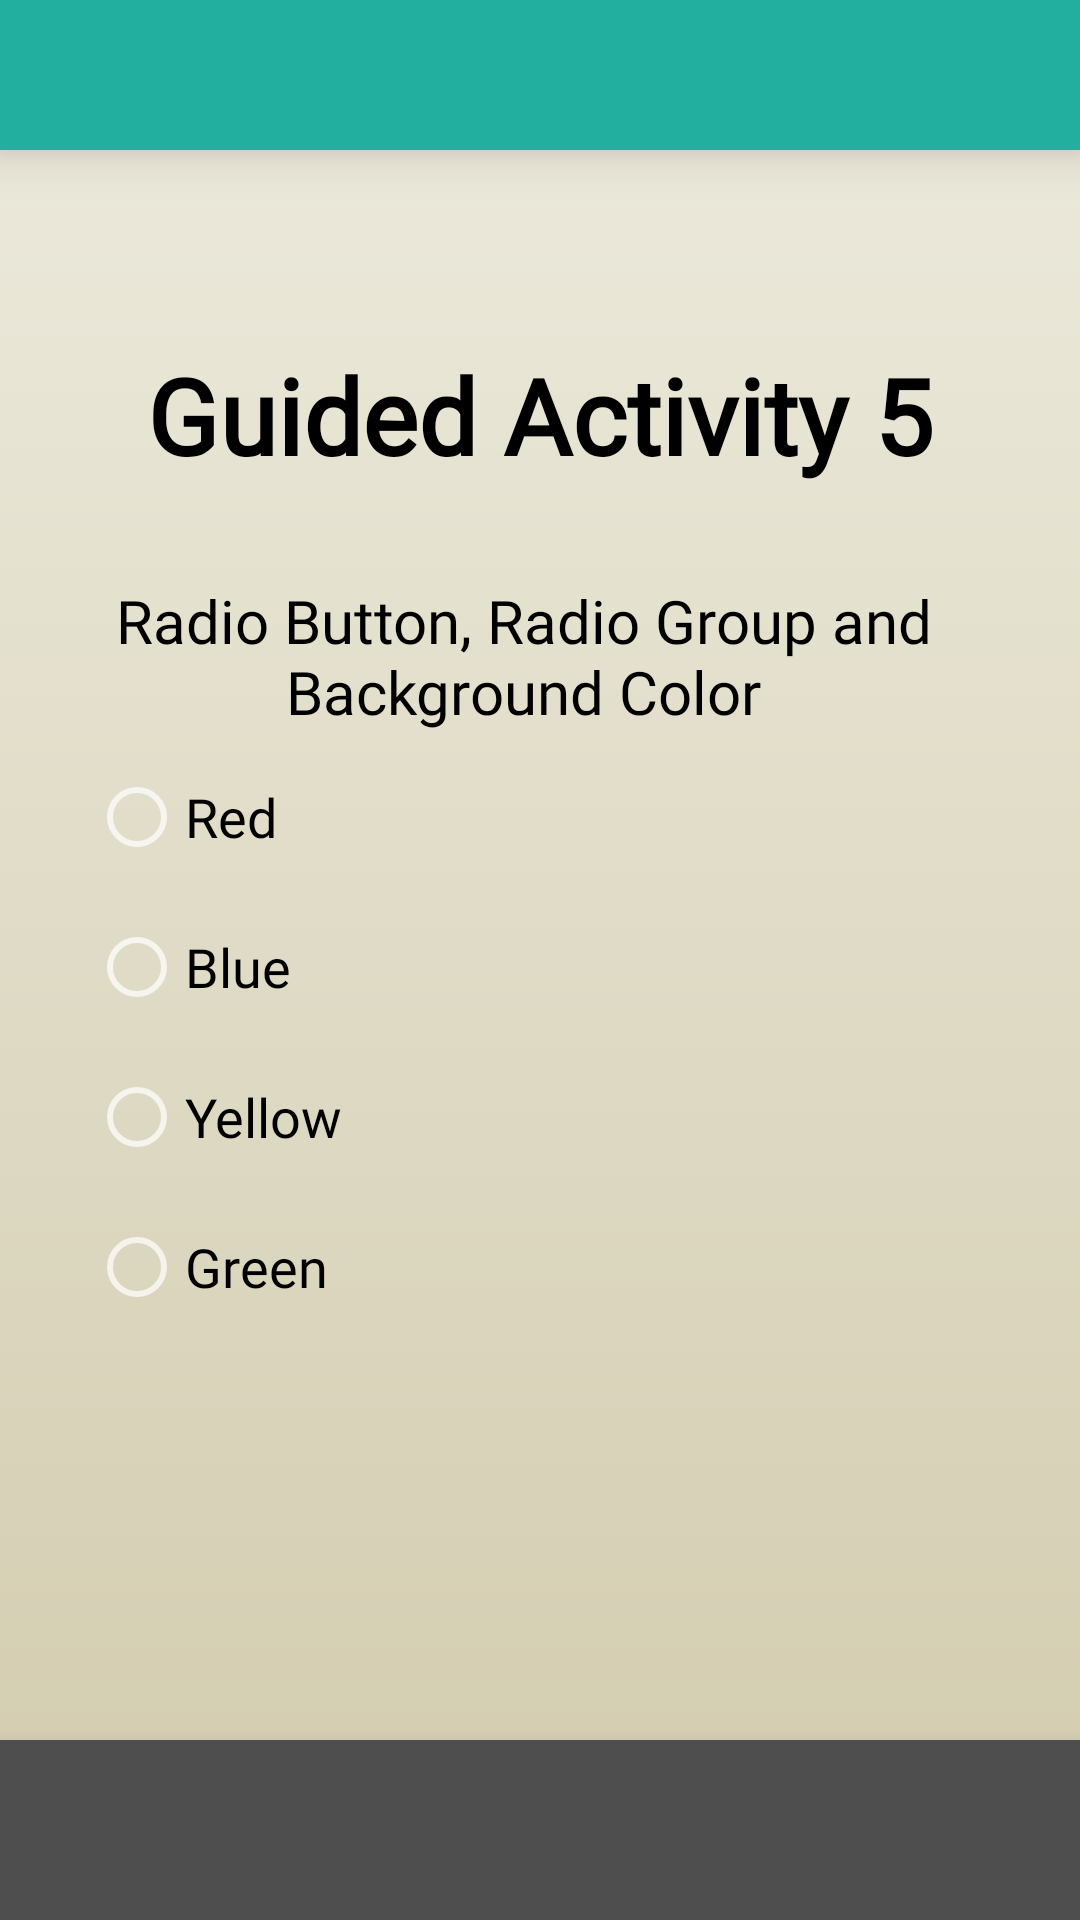

The Android layout XML behind this screen, and the referenced resources:
<!-- AndroidManifest.xml: application theme Theme.MyCompilation -->
<!-- res/layout/activity_fifth_guided.xml -->
<?xml version="1.0" encoding="utf-8"?>
<androidx.constraintlayout.widget.ConstraintLayout xmlns:android="http://schemas.android.com/apk/res/android"
    xmlns:app="http://schemas.android.com/apk/res-auto"
    xmlns:tools="http://schemas.android.com/tools"
    android:id="@+id/main"
    android:layout_width="match_parent"
    android:layout_height="match_parent"
    android:background="@drawable/homepage_bg"
    android:orientation="vertical"
    tools:context=".GuidedAct.FifthGuided">

    <LinearLayout
        android:id="@+id/topBar"
        android:layout_width="match_parent"
        android:layout_height="50dp"
        android:background="@color/Teal"
        android:orientation="horizontal"
        app:layout_constraintTop_toTopOf="parent"
        tools:layout_editor_absoluteX="1dp"
        android:elevation="10dp">
    </LinearLayout>

    <LinearLayout
        android:id="@+id/bottomBar"
        android:layout_width="match_parent"
        android:layout_height="60dp"
        android:background="@color/Charcoal_Gray"
        android:orientation="horizontal"
        app:layout_constraintBottom_toBottomOf="parent"
        tools:layout_editor_absoluteX="1dp"
        tools:layout_editor_absoluteY="1dp"
        android:elevation="10dp">
    </LinearLayout>

    <Button
        android:id="@+id/btn_back"
        android:layout_width="50dp"
        android:layout_height="50dp"
        android:layout_marginTop="8dp"
        android:background="@drawable/round_back_button"
        android:contentDescription="Back Button"
        app:layout_constraintEnd_toEndOf="parent"
        app:layout_constraintHorizontal_bias="0.044"
        app:layout_constraintStart_toStartOf="parent"
        app:layout_constraintTop_toBottomOf="@+id/topBar" />

    <TextView
        android:id="@+id/txtTitle"
        android:layout_width="match_parent"
        android:layout_height="wrap_content"
        android:layout_marginTop="65dp"
        android:fontFamily="@font/poppins"
        android:gravity="center"
        android:text="Guided Activity 5"
        android:textColor="@color/black"
        android:textSize="35sp"
        android:textStyle="bold"
        app:layout_constraintTop_toBottomOf="@id/topBar"
        tools:layout_editor_absoluteX="0dp" />

    <TextView
        android:id="@+id/textView3"
        android:layout_width="282dp"
        android:layout_height="83dp"
        android:layout_marginTop="80dp"
        android:fontFamily="@font/poppins"
        android:gravity="center"
        android:text="Radio Button, Radio Group and Background Color"
        android:textSize="20sp"
        android:textColor="@color/black"
        app:layout_constraintBottom_toBottomOf="parent"
        app:layout_constraintEnd_toEndOf="parent"
        app:layout_constraintHorizontal_bias="0.426"
        app:layout_constraintStart_toStartOf="parent"
        app:layout_constraintTop_toTopOf="parent"
        app:layout_constraintVertical_bias="0.204" />

    <RadioGroup
        android:id="@+id/rgColors"
        android:layout_width="301dp"
        android:layout_height="220dp"
        app:layout_constraintBottom_toBottomOf="parent"
        app:layout_constraintEnd_toEndOf="parent"
        app:layout_constraintStart_toStartOf="parent"
        app:layout_constraintTop_toTopOf="parent"
        app:layout_constraintVertical_bias="0.589">

        <RadioButton
            android:id="@+id/rbRed"
            android:layout_width="match_parent"
            android:layout_height="50dp"
            android:fontFamily="@font/poppins"
            android:text="Red"
            android:textColor="@color/black"
            android:textSize="18sp" />

        <RadioButton
            android:id="@+id/rbBlue"
            android:layout_width="match_parent"
            android:layout_height="50dp"
            android:fontFamily="@font/poppins"
            android:text="Blue"
            android:textColor="@color/black"
            android:textSize="18sp" />

        <RadioButton
            android:id="@+id/rbYellow"
            android:layout_width="match_parent"
            android:layout_height="50dp"
            android:fontFamily="@font/poppins"
            android:text="Yellow"
            android:textColor="@color/black"
            android:textSize="18sp" />

        <RadioButton
            android:id="@+id/rbGreen"
            android:layout_width="match_parent"
            android:layout_height="50dp"
            android:fontFamily="@font/poppins"
            android:text="Green"
            android:textColor="@color/black"
            android:textSize="18sp" />
    </RadioGroup>

</androidx.constraintlayout.widget.ConstraintLayout>
<!-- resources referenced by this layout -->
<resources>
  <color name="Charcoal_Gray">#4E4E4E</color>
  <color name="Teal">#22AF9F</color>
  <color name="black">#000000</color>
  <!-- drawable homepage_bg (drawable) -->
  <?xml version="1.0" encoding="utf-8"?>
  <shape xmlns:android="http://schemas.android.com/apk/res/android">
      <gradient
          android:startColor="@color/Light_Beige"
          android:endColor="@color/Khaki"
          android:type="linear"
          android:angle="270"/>
  </shape>
  <!-- drawable round_back_button (drawable) -->
  <layer-list xmlns:android="http://schemas.android.com/apk/res/android">
      
      <item>
          <shape android:shape="oval">
              <solid android:color="@color/Greyish_Brown" />
          </shape>
      </item>
      
      <item
          android:drawable="@drawable/back_arrow"
          android:gravity="center" />
  </layer-list>
  <style name="Theme.MyCompilation" parent="Base.Theme.MyCompilation" />
  <color name="Light_Beige">#EDEBDE</color>
  <color name="Khaki">#D2CBAE</color>
  <color name="Greyish_Brown">#656161</color>
  <style name="Base.Theme.MyCompilation" parent="Theme.AppCompat.NoActionBar">
          
          
      </style>
</resources>
